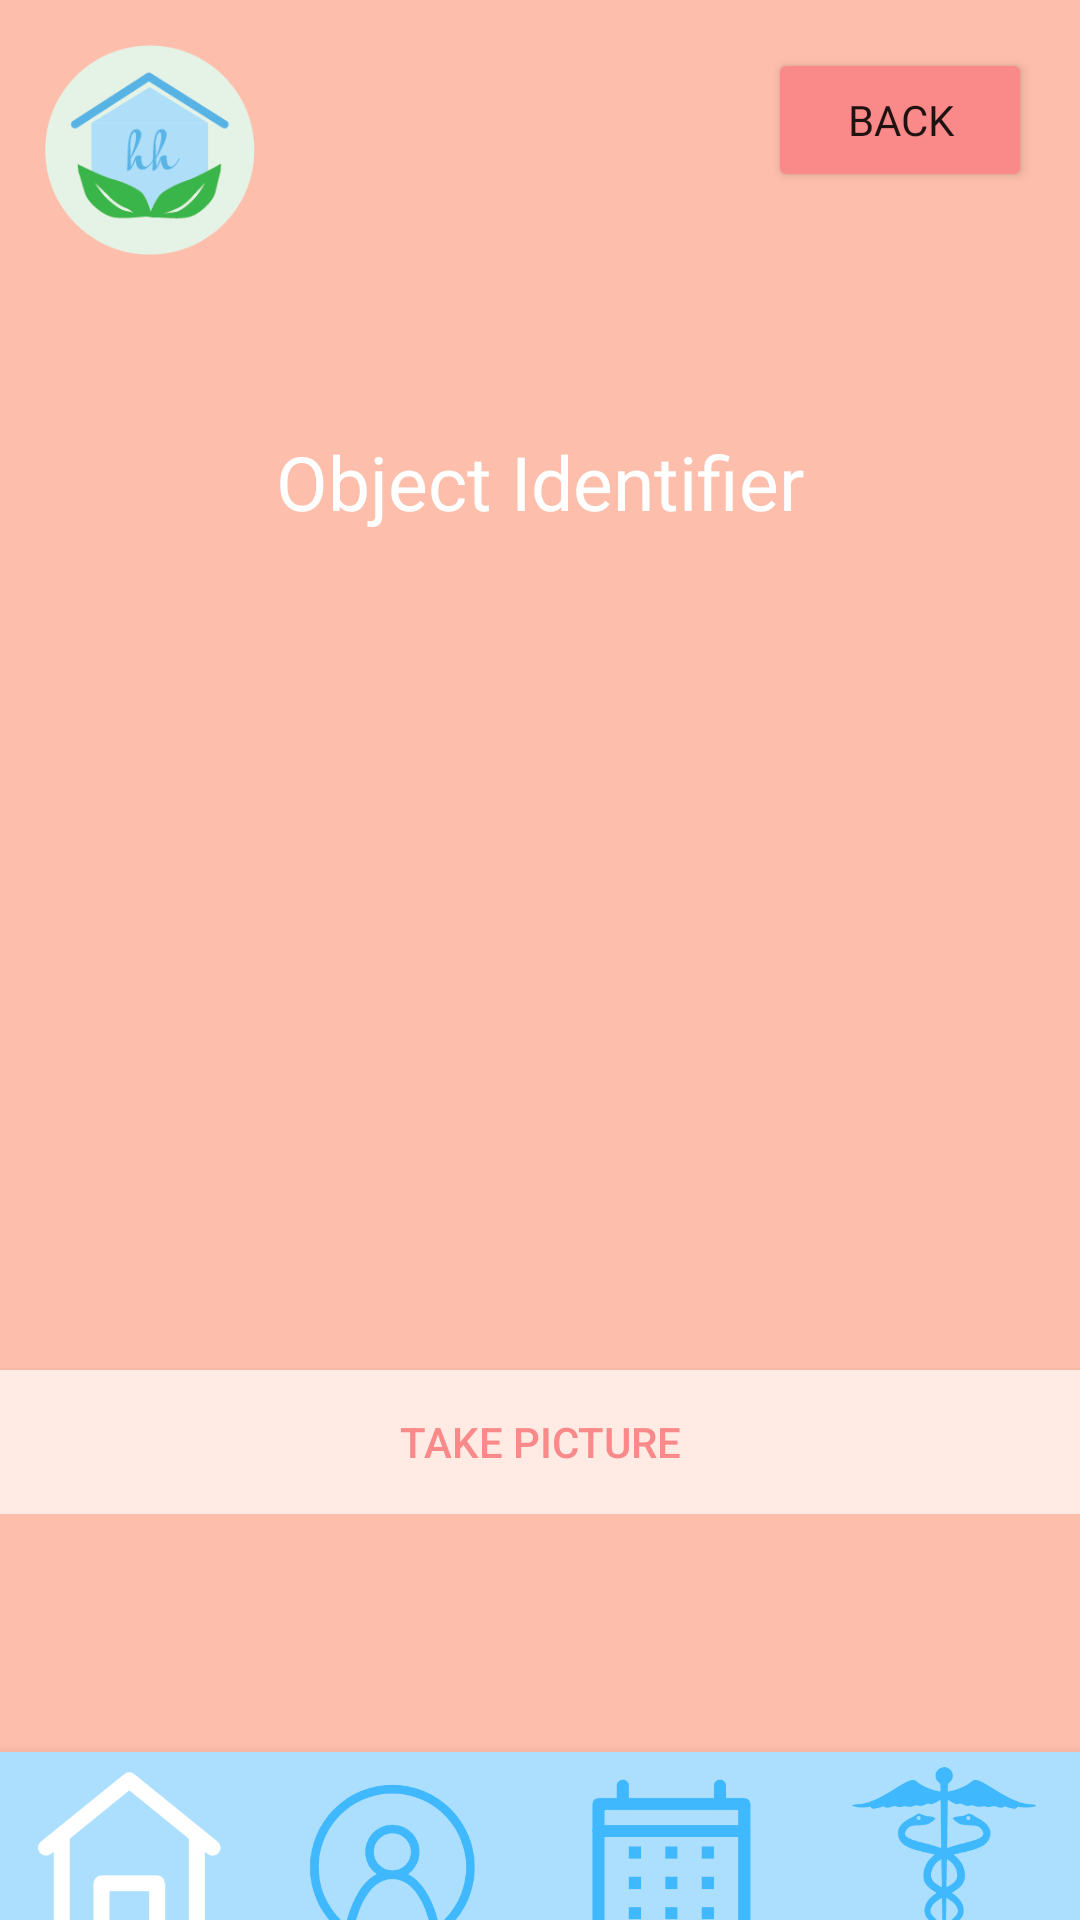

Produce the Android XML layout that renders to this screen, including the resource entries it uses.
<!-- AndroidManifest.xml: application theme Theme.StrokeApp -->
<!-- res/layout/activity_object_identifier.xml -->
<?xml version="1.0" encoding="utf-8"?>
<androidx.constraintlayout.widget.ConstraintLayout xmlns:android="http://schemas.android.com/apk/res/android"
    xmlns:app="http://schemas.android.com/apk/res-auto"
    xmlns:tools="http://schemas.android.com/tools"
    android:layout_width="match_parent"
    android:layout_height="match_parent"
    android:background="@color/coral"
    tools:context=".ObjectIdentifierActivity">

    <ImageView
        android:id="@+id/logo7"
        android:layout_width="70dp"
        android:layout_height="70dp"
        android:layout_marginStart="15dp"
        android:layout_marginTop="15dp"
        app:layout_constraintStart_toStartOf="parent"
        app:layout_constraintTop_toTopOf="parent"
        app:srcCompat="@drawable/strokelogo" />

    <Button
        android:id="@+id/backbutton"
        android:layout_width="wrap_content"
        android:layout_height="wrap_content"
        android:layout_marginTop="16dp"
        android:layout_marginEnd="16dp"
        android:fontFamily="@font/lovelo"
        android:text="Back"
        app:backgroundTint="@color/darkCoral"
        app:layout_constraintEnd_toEndOf="parent"
        app:layout_constraintTop_toTopOf="parent" />

    <LinearLayout
        android:layout_width="match_parent"
        android:layout_height="wrap_content"
        android:background="#00FDBEAB"
        android:orientation="vertical"
        app:layout_constraintBottom_toTopOf="@+id/bottomNavigationView8"
        app:layout_constraintStart_toStartOf="parent"
        app:layout_constraintTop_toBottomOf="@+id/backbutton">

        <TextView
            android:id="@+id/titleObject"
            android:layout_width="match_parent"
            android:layout_height="wrap_content"
            android:fontFamily="@font/tenorsans"
            android:gravity="center_horizontal"
            android:text="Object Identifier"
            android:textAppearance="@style/TextAppearance.AppCompat.Display1"
            android:textColor="#FFFFFF"
            android:textSize="25sp" />

        <ImageView
            android:id="@+id/imageView"
            android:layout_width="match_parent"
            android:layout_height="200dp"
            android:layout_marginTop="20dp"
            tools:srcCompat="@tools:sample/avatars" />

        <TextView
            android:id="@+id/result"
            android:layout_width="match_parent"
            android:layout_height="wrap_content"
            android:layout_marginTop="10dp"
            android:gravity="center"
            android:textColor="@color/lightPink"
            android:textSize="15sp"
            android:textStyle="bold" />

        <TextView
            android:id="@+id/confidence"
            android:layout_width="match_parent"
            android:layout_height="wrap_content"
            android:gravity="center"
            android:textColor="@color/lightPink" />

        <Button
            android:id="@+id/button"
            android:layout_width="match_parent"
            android:layout_height="wrap_content"
            android:layout_marginTop="10dp"
            android:background="@color/lightPink"
            android:text="Take picture"
            android:textColor="@color/darkCoral"
            app:backgroundTint="@color/lightPink" />
    </LinearLayout>

    <com.google.android.material.bottomnavigation.BottomNavigationView
        android:id="@+id/bottomNavigationView8"
        android:layout_width="match_parent"
        android:layout_height="wrap_content"
        app:layout_constraintBottom_toBottomOf="parent"
        tools:layout_editor_absoluteX="394dp">

        <LinearLayout
            android:layout_width="match_parent"
            android:layout_height="match_parent"
            android:orientation="horizontal">

            <ImageButton
                android:id="@+id/HomeButton"
                android:layout_width="175dp"
                android:layout_height="100dp"
                android:layout_weight="1"
                android:background="@color/lightBlue"
                android:scaleType="fitCenter"
                android:tint="#0003A9F4"
                app:srcCompat="@drawable/homew" />

            <ImageButton
                android:id="@+id/ProfileButton"
                android:layout_width="180dp"
                android:layout_height="100dp"
                android:layout_weight="1"
                android:background="@color/lightBlue"
                android:scaleType="fitCenter"
                app:srcCompat="@drawable/profileb" />

            <ImageButton
                android:id="@+id/CalendarButton"
                android:layout_width="180dp"
                android:layout_height="100dp"
                android:layout_weight="1"
                android:background="@color/lightBlue"
                android:scaleType="fitCenter"
                app:srcCompat="@drawable/calendarb" />

            <ImageButton
                android:id="@+id/RehabButton"
                android:layout_width="180dp"
                android:layout_height="100dp"
                android:layout_weight="1"
                android:background="@color/lightBlue"
                android:scaleType="fitCenter"
                app:srcCompat="@drawable/rehabb" />

        </LinearLayout>

    </com.google.android.material.bottomnavigation.BottomNavigationView>
</androidx.constraintlayout.widget.ConstraintLayout>
<!-- resources referenced by this layout -->
<resources>
  <color name="coral">#fdbeab</color>
  <color name="darkCoral">#FA8989</color>
  <color name="lightBlue">#abdffd</color>
  <color name="lightPink">#FFEBE4</color>
  <!-- drawable calendarb: png bitmap (drawable, 9966 bytes) -->
  <!-- drawable homew: png bitmap (drawable, 10244 bytes) -->
  <!-- drawable profileb: png bitmap (drawable, 16339 bytes) -->
  <!-- drawable rehabb: png bitmap (drawable, 13099 bytes) -->
  <!-- drawable strokelogo: png bitmap (drawable, 8376 bytes) -->
  <style name="Theme.StrokeApp" parent="Theme.MaterialComponents.DayNight.NoActionBar">
          
          <item name="colorPrimary">@color/purple_500</item>
          <item name="colorPrimaryVariant">@color/purple_700</item>
          <item name="colorOnPrimary">@color/white</item>
          
          <item name="colorSecondary">@color/teal_200</item>
          <item name="colorSecondaryVariant">@color/teal_700</item>
          <item name="colorOnSecondary">@color/black</item>
          
          <item name="android:statusBarColor" tools:targetApi="l">?attr/colorPrimaryVariant</item>
          
      </style>
  <color name="purple_500">#FF6200EE</color>
  <color name="purple_700">#FF3700B3</color>
  <color name="white">#FFFFFFFF</color>
  <color name="teal_200">#FF03DAC5</color>
  <color name="teal_700">#FF018786</color>
  <color name="black">#FF000000</color>
</resources>
